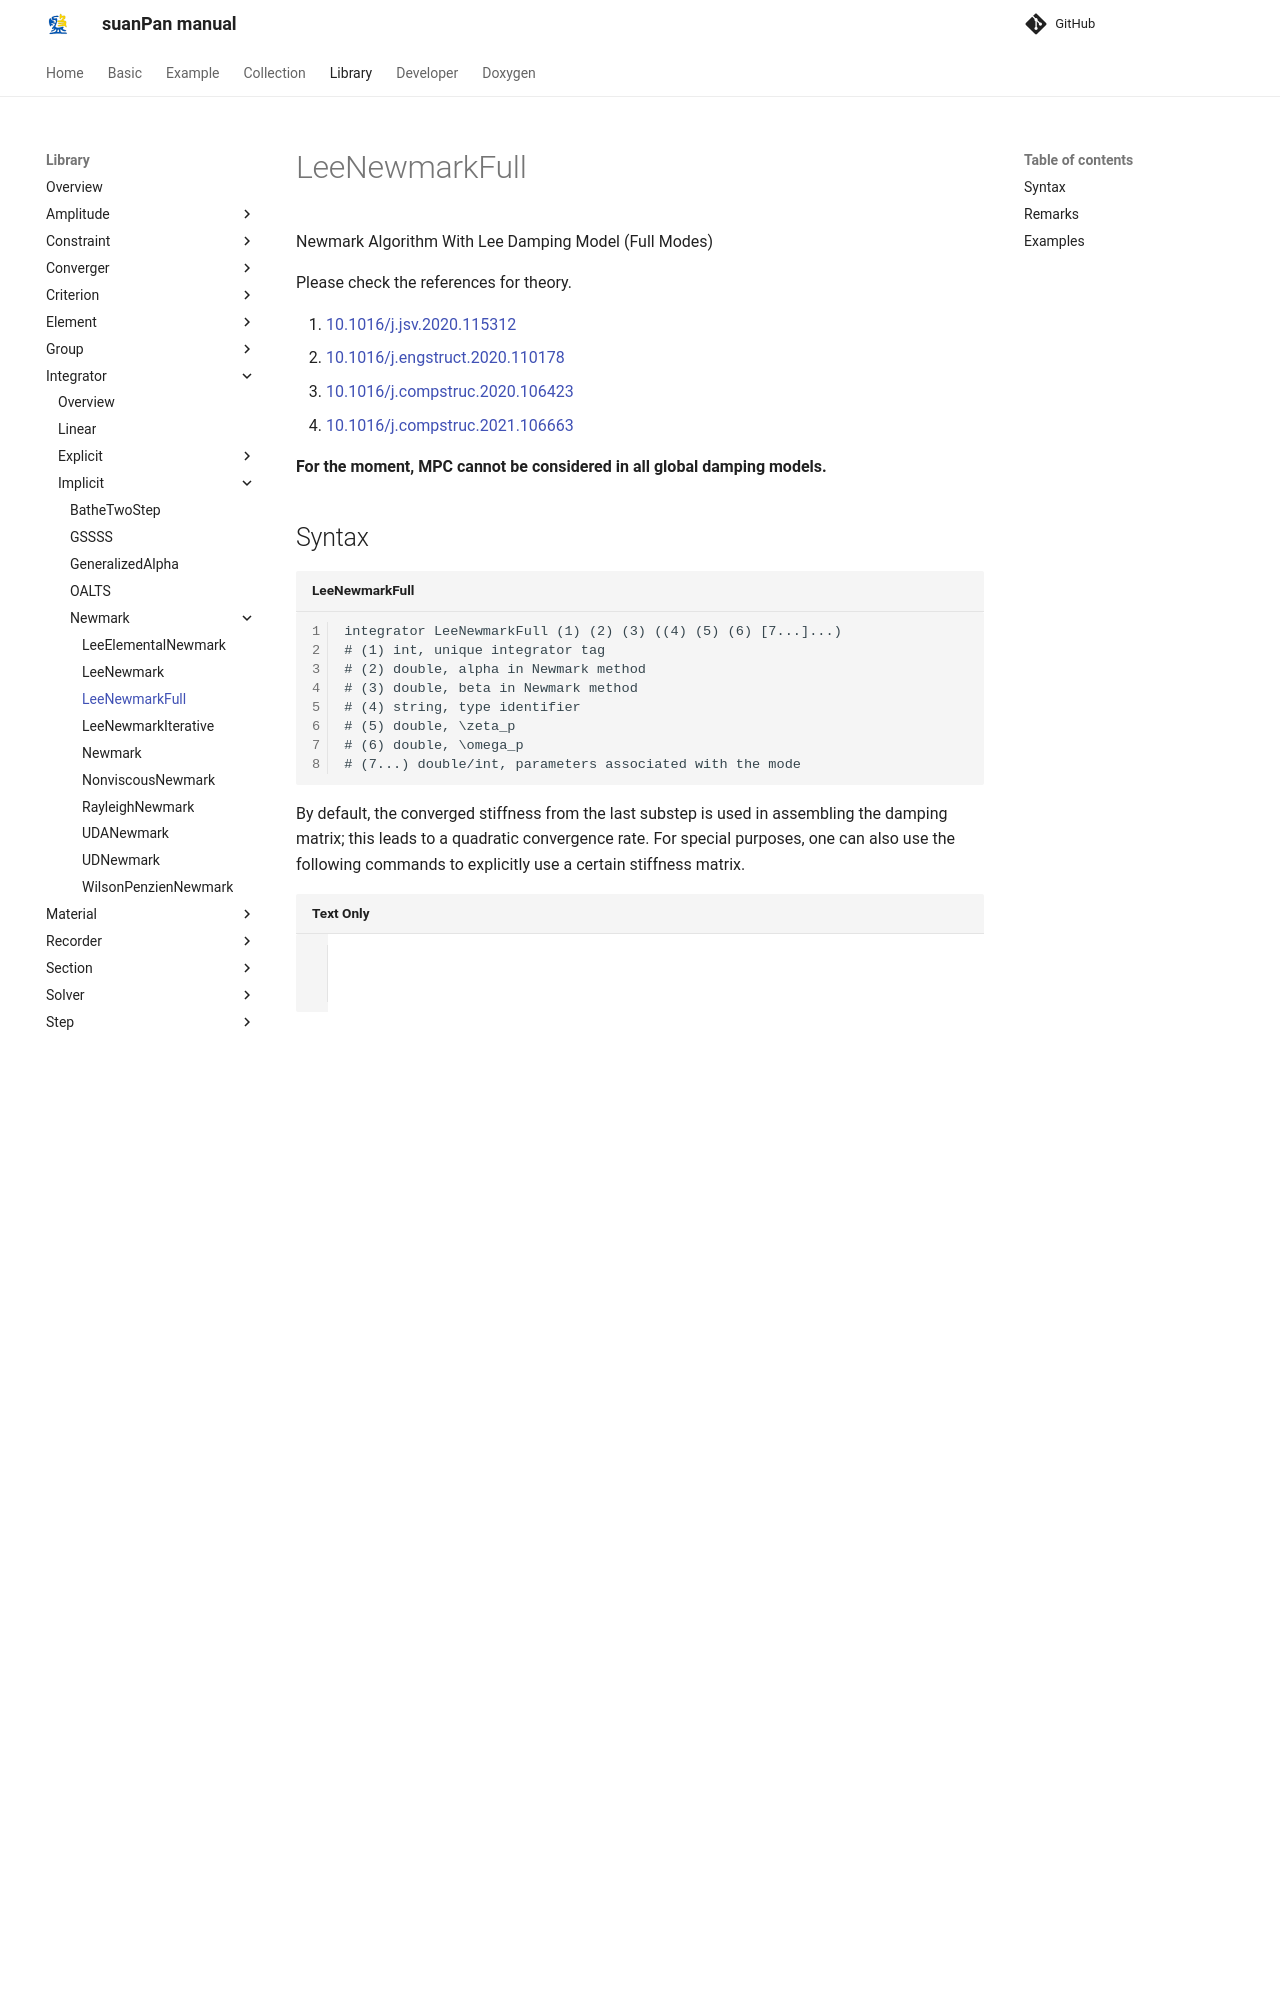

repository: TLCFEM/suanPan-manual · page: 4.4/Library/Integrator/Implicit/Newmark/LeeNewmarkFull/index.html · generator: mkdocs

# LeeNewmarkFull

Newmark Algorithm With Lee Damping Model (Full Modes)

Please check the references for theory.

1. [10.1016/j.jsv.2020.115312](https://doi.org/10.1016/j.jsv.2020.115312)
2. [10.1016/j.engstruct.2020.110178](https://doi.org/10.1016/j.engstruct.2020.110178)
3. [10.1016/j.compstruc.2020.106423](https://doi.org/10.1016/j.compstruc.2020.106423)
4. [10.1016/j.compstruc.2021.106663](https://doi.org/10.1016/j.compstruc.2021.106663)

**For the moment, MPC cannot be considered in all global damping models.**

## Syntax

```text title="LeeNewmarkFull"
integrator LeeNewmarkFull (1) (2) (3) ((4) (5) (6) [7...]...)
# (1) int, unique integrator tag
# (2) double, alpha in Newmark method
# (3) double, beta in Newmark method
# (4) string, type identifier
# (5) double, \zeta_p
# (6) double, \omega_p
# (7...) double/int, parameters associated with the mode
```

By default, the converged stiffness from the last substep is used in assembling the damping matrix; this leads to a quadratic convergence rate.
For special purposes, one can also use the following commands to explicitly use a certain stiffness matrix.

```
integrator LeeNewmarkFullInitial (1) (2) (3) ((4) (5) (6) [7...]...)
integrator LeeNewmarkFullCurrent (1) (2) (3) ((4) (5) (6) [7...]...)
integrator LeeNewmarkFullTrial (1) (2) (3) ((4) (5) (6) [7...]...)
```
